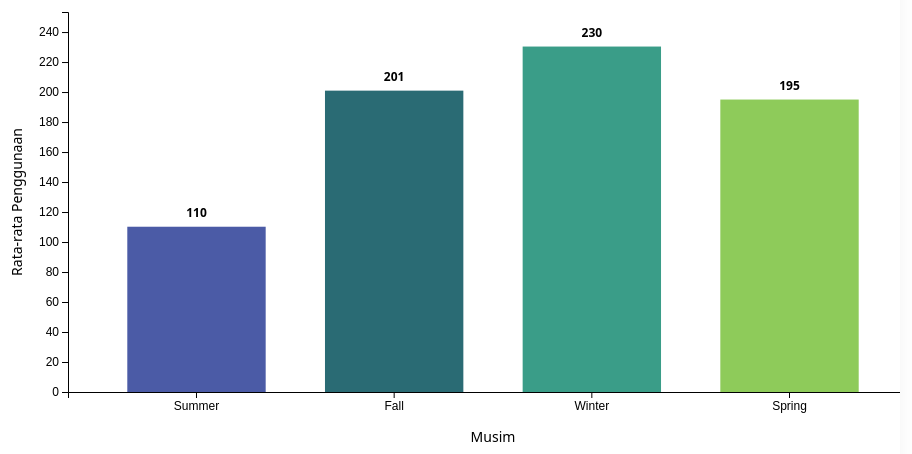
D3 v7 page, settled after 480 driven frames (8 s of simulated time); the page loaded 1 data file(s).


    // Set up dimensions and margins
    const margin = { top: 50, right: 30, bottom: 70, left: 80 },
        width = 960 - margin.left - margin.right,
        height = 500 - margin.top - margin.bottom;

    // Create SVG element
    const svg = d3.select("#chart")
        .append("svg")
        .attr("width", width + margin.left + margin.right)
        .attr("height", height + margin.top + margin.bottom)
        .append("g")
        .attr("transform", `translate(${margin.left}, ${margin.top})`);

    // Create tooltip div
    const tooltip = d3.select("body")
        .append("div")
        .attr("class", "tooltip")
        .style("opacity", 0);

    // Define colors for seasons
    const seasonColors = {
        1: "#4B5BA6", // Summer
        2: "#2A6B74", // Fall
        3: "#3A9D88", // Winter
        4: "#8ECB5A"  // Spring
    };

    const seasonNames = {
        1: "Summer",
        2: "Fall",
        3: "Winter",
        4: "Spring"
    };

    // Load and process data
    d3.csv("data/cleaned_hour.csv").then(function(data) {
        // Process data for seasonal usage
        const seasonalData = d3.rollup(
            data,
            v => ({
                mean: d3.mean(v, d => +d.cnt),
                count: v.length
            }),
            d => +d.season
        );

        // Convert Map to array of objects
        const seasonalArray = Array.from(seasonalData, ([key, value]) => ({
            season: key,
            seasonName: seasonNames[key],
            mean: value.mean,
            count: value.count
        }));

        // Sort by season
        seasonalArray.sort((a, b) => a.season - b.season);

        // Set up scales
        const x = d3.scaleBand()
            .domain(seasonalArray.map(d => d.seasonName))
            .range([0, width])
            .padding(0.3);

        const y = d3.scaleLinear()
            .domain([0, d3.max(seasonalArray, d => d.mean) * 1.1])
            .range([height, 0]);

        // Draw x axis
        svg.append("g")
            .attr("transform", `translate(0, ${height})`)
            .call(d3.axisBottom(x))
            .selectAll("text")
            .attr("font-size", "12px");

        // Draw y axis
        svg.append("g")
            .call(d3.axisLeft(y))
            .attr("font-size", "12px");

        // Y axis label
        svg.append("text")
            .attr("transform", "rotate(-90)")
            .attr("y", -60)
            .attr("x", -height / 2)
            .attr("dy", "1em")
            .style("text-anchor", "middle")
            .text("Rata-rata Penggunaan")
            .attr("font-size", "14px");

        // X axis label
        svg.append("text")
            .attr("y", height + 50)
            .attr("x", width / 2)
            .style("text-anchor", "middle")
            .text("Musim")
            .attr("font-size", "14px");

        // Create bars with animation
        svg.selectAll(".bar")
            .data(seasonalArray)
            .enter()
            .append("rect")
            .attr("class", "bar")
            .attr("x", d => x(d.seasonName))
            .attr("width", x.bandwidth())
            .attr("y", height) // Start from bottom
            .attr("height", 0) // Start with height 0
            .attr("fill", d => seasonColors[d.season])
            .transition() // Add transition
            .duration(800)
            .delay((d, i) => i * 100)
            .attr("y", d => y(d.mean))
            .attr("height", d => height - y(d.mean));

        // Add interactivity to bars
        svg.selectAll(".bar")
            .on("mouseover", function(event, d) {
                d3.select(this).attr("fill-opacity", 0.8);
                tooltip.transition()
                    .duration(200)
                    .style("opacity", .9);
                tooltip.html(`<strong>${d.seasonName}</strong><br>
                             Rata-rata: ${d.mean.toFixed(0)}<br>
                             Jumlah Data: ${d.count}`)
                    .style("left", (event.pageX + 10) + "px")
                    .style("top", (event.pageY - 28) + "px");
            })
            .on("mouseout", function() {
                d3.select(this).attr("fill-opacity", 1);
                tooltip.transition()
                    .duration(500)
                    .style("opacity", 0);
            });

        // Add value labels on top of bars with animation
        svg.selectAll(".value-label")
            .data(seasonalArray)
            .enter()
            .append("text")
            .attr("class", "value-label")
            .attr("x", d => x(d.seasonName) + x.bandwidth() / 2)
            .attr("y", height)
            .attr("opacity", 0)
            .text(d => Math.round(d.mean))
            .transition()
            .duration(800)
            .delay((d, i) => i * 100)
            .attr("y", d => y(d.mean) - 10)
            .attr("opacity", 1);
    });


### data: data/cleaned_hour.csv
instant, dteday, season, yr, mnth, hr, holiday, weekday, workingday, weathersit, temp, hum, windspeed, casual, registered, cnt, season_name, weather_name, weekday_name, time_of_day, casual_ratio, log_casual, log_registered, log_cnt
1, 2011-01-01, 1, 0, 1, 0, 0, 6, 0, 1, 0.24, 0.81, 0.0, 3, 13, 16, Spring, Clear, Saturday, Night/Early Morning, 0.1875, 1.386, 2.639, 2.833
2, 2011-01-01, 1, 0, 1, 1, 0, 6, 0, 1, 0.22, 0.8, 0.0, 8, 32, 40, Spring, Clear, Saturday, Night/Early Morning, 0.2, 2.197, 3.497, 3.714
3, 2011-01-01, 1, 0, 1, 2, 0, 6, 0, 1, 0.22, 0.8, 0.0, 5, 27, 32, Spring, Clear, Saturday, Night/Early Morning, 0.1562, 1.792, 3.332, 3.497
4, 2011-01-01, 1, 0, 1, 3, 0, 6, 0, 1, 0.24, 0.75, 0.0, 3, 10, 13, Spring, Clear, Saturday, Night/Early Morning, 0.2308, 1.386, 2.398, 2.639
5, 2011-01-01, 1, 0, 1, 4, 0, 6, 0, 1, 0.24, 0.75, 0.0, 0, 1, 1, Spring, Clear, Saturday, Night/Early Morning, 0.0, 0.0, 0.6931, 0.6931
6, 2011-01-01, 1, 0, 1, 5, 0, 6, 0, 2, 0.24, 0.75, 0.0896, 0, 1, 1, Spring, Mist, Saturday, Night/Early Morning, 0.0, 0.0, 0.6931, 0.6931
7, 2011-01-01, 1, 0, 1, 6, 0, 6, 0, 1, 0.22, 0.8, 0.0, 2, 0, 2, Spring, Clear, Saturday, Morning Peak, 1.0, 1.099, 0.0, 1.099
8, 2011-01-01, 1, 0, 1, 7, 0, 6, 0, 1, 0.2, 0.86, 0.0, 1, 2, 3, Spring, Clear, Saturday, Morning Peak, 0.3333, 0.6931, 1.099, 1.386
9, 2011-01-01, 1, 0, 1, 8, 0, 6, 0, 1, 0.24, 0.75, 0.0, 1, 7, 8, Spring, Clear, Saturday, Morning Peak, 0.125, 0.6931, 2.079, 2.197
10, 2011-01-01, 1, 0, 1, 9, 0, 6, 0, 1, 0.32, 0.76, 0.0, 8, 6, 14, Spring, Clear, Saturday, Morning Peak, 0.5714, 2.197, 1.946, 2.708
11, 2011-01-01, 1, 0, 1, 10, 0, 6, 0, 1, 0.38, 0.76, 0.2537, 12, 24, 36, Spring, Clear, Saturday, Midday, 0.3333, 2.565, 3.219, 3.611
12, 2011-01-01, 1, 0, 1, 11, 0, 6, 0, 1, 0.36, 0.81, 0.2836, 26, 30, 56, Spring, Clear, Saturday, Midday, 0.4643, 3.296, 3.434, 4.043
13, 2011-01-01, 1, 0, 1, 12, 0, 6, 0, 1, 0.42, 0.77, 0.2836, 29, 55, 84, Spring, Clear, Saturday, Midday, 0.3452, 3.401, 4.025, 4.443
14, 2011-01-01, 1, 0, 1, 13, 0, 6, 0, 2, 0.46, 0.72, 0.2985, 47, 47, 94, Spring, Mist, Saturday, Midday, 0.5, 3.871, 3.871, 4.554
15, 2011-01-01, 1, 0, 1, 14, 0, 6, 0, 2, 0.46, 0.72, 0.2836, 35, 71, 106, Spring, Mist, Saturday, Midday, 0.3302, 3.584, 4.277, 4.673
16, 2011-01-01, 1, 0, 1, 15, 0, 6, 0, 2, 0.44, 0.77, 0.2985, 40, 70, 110, Spring, Mist, Saturday, Midday, 0.3636, 3.714, 4.263, 4.71
17, 2011-01-01, 1, 0, 1, 16, 0, 6, 0, 2, 0.42, 0.82, 0.2985, 41, 52, 93, Spring, Mist, Saturday, Evening Peak, 0.4409, 3.738, 3.97, 4.543
18, 2011-01-01, 1, 0, 1, 17, 0, 6, 0, 2, 0.44, 0.82, 0.2836, 15, 52, 67, Spring, Mist, Saturday, Evening Peak, 0.2239, 2.773, 3.97, 4.22
19, 2011-01-01, 1, 0, 1, 18, 0, 6, 0, 3, 0.42, 0.88, 0.2537, 9, 26, 35, Spring, Light Snow/Rain, Saturday, Evening Peak, 0.2571, 2.303, 3.296, 3.584
20, 2011-01-01, 1, 0, 1, 19, 0, 6, 0, 3, 0.42, 0.88, 0.2537, 6, 31, 37, Spring, Light Snow/Rain, Saturday, Evening Peak, 0.1622, 1.946, 3.466, 3.638
21, 2011-01-01, 1, 0, 1, 20, 0, 6, 0, 2, 0.4, 0.87, 0.2537, 11, 25, 36, Spring, Mist, Saturday, Night/Early Morning, 0.3056, 2.485, 3.258, 3.611
22, 2011-01-01, 1, 0, 1, 21, 0, 6, 0, 2, 0.4, 0.87, 0.194, 3, 31, 34, Spring, Mist, Saturday, Night/Early Morning, 0.08824, 1.386, 3.466, 3.555
23, 2011-01-01, 1, 0, 1, 22, 0, 6, 0, 2, 0.4, 0.94, 0.2239, 11, 17, 28, Spring, Mist, Saturday, Night/Early Morning, 0.3929, 2.485, 2.89, 3.367
24, 2011-01-01, 1, 0, 1, 23, 0, 6, 0, 2, 0.46, 0.88, 0.2985, 15, 24, 39, Spring, Mist, Saturday, Night/Early Morning, 0.3846, 2.773, 3.219, 3.689
25, 2011-01-02, 1, 0, 1, 0, 0, 0, 0, 2, 0.46, 0.88, 0.2985, 4, 13, 17, Spring, Mist, Sunday, Night/Early Morning, 0.2353, 1.609, 2.639, 2.89
26, 2011-01-02, 1, 0, 1, 1, 0, 0, 0, 2, 0.44, 0.94, 0.2537, 1, 16, 17, Spring, Mist, Sunday, Night/Early Morning, 0.05882, 0.6931, 2.833, 2.89
27, 2011-01-02, 1, 0, 1, 2, 0, 0, 0, 2, 0.42, 1.0, 0.2836, 1, 8, 9, Spring, Mist, Sunday, Night/Early Morning, 0.1111, 0.6931, 2.197, 2.303
28, 2011-01-02, 1, 0, 1, 3, 0, 0, 0, 2, 0.46, 0.94, 0.194, 2, 4, 6, Spring, Mist, Sunday, Night/Early Morning, 0.3333, 1.099, 1.609, 1.946
29, 2011-01-02, 1, 0, 1, 4, 0, 0, 0, 2, 0.46, 0.94, 0.194, 2, 1, 3, Spring, Mist, Sunday, Night/Early Morning, 0.6667, 1.099, 0.6931, 1.386
30, 2011-01-02, 1, 0, 1, 6, 0, 0, 0, 3, 0.42, 0.77, 0.2985, 0, 2, 2, Spring, Light Snow/Rain, Sunday, Morning Peak, 0.0, 0.0, 1.099, 1.099
31, 2011-01-02, 1, 0, 1, 7, 0, 0, 0, 2, 0.4, 0.76, 0.194, 0, 1, 1, Spring, Mist, Sunday, Morning Peak, 0.0, 0.0, 0.6931, 0.6931
32, 2011-01-02, 1, 0, 1, 8, 0, 0, 0, 3, 0.4, 0.71, 0.2239, 0, 8, 8, Spring, Light Snow/Rain, Sunday, Morning Peak, 0.0, 0.0, 2.197, 2.197
33, 2011-01-02, 1, 0, 1, 9, 0, 0, 0, 2, 0.38, 0.76, 0.2239, 1, 19, 20, Spring, Mist, Sunday, Morning Peak, 0.05, 0.6931, 2.996, 3.045
34, 2011-01-02, 1, 0, 1, 10, 0, 0, 0, 2, 0.36, 0.81, 0.2239, 7, 46, 53, Spring, Mist, Sunday, Midday, 0.1321, 2.079, 3.85, 3.989
35, 2011-01-02, 1, 0, 1, 11, 0, 0, 0, 2, 0.36, 0.71, 0.2537, 16, 54, 70, Spring, Mist, Sunday, Midday, 0.2286, 2.833, 4.007, 4.263
36, 2011-01-02, 1, 0, 1, 12, 0, 0, 0, 2, 0.36, 0.66, 0.2985, 20, 73, 93, Spring, Mist, Sunday, Midday, 0.2151, 3.045, 4.304, 4.543
37, 2011-01-02, 1, 0, 1, 13, 0, 0, 0, 2, 0.36, 0.66, 0.1343, 11, 64, 75, Spring, Mist, Sunday, Midday, 0.1467, 2.485, 4.174, 4.331
38, 2011-01-02, 1, 0, 1, 14, 0, 0, 0, 3, 0.36, 0.76, 0.194, 4, 55, 59, Spring, Light Snow/Rain, Sunday, Midday, 0.0678, 1.609, 4.025, 4.094
39, 2011-01-02, 1, 0, 1, 15, 0, 0, 0, 3, 0.34, 0.81, 0.1642, 19, 55, 74, Spring, Light Snow/Rain, Sunday, Midday, 0.2568, 2.996, 4.025, 4.317
40, 2011-01-02, 1, 0, 1, 16, 0, 0, 0, 3, 0.34, 0.71, 0.1642, 9, 67, 76, Spring, Light Snow/Rain, Sunday, Evening Peak, 0.1184, 2.303, 4.22, 4.344
41, 2011-01-02, 1, 0, 1, 17, 0, 0, 0, 1, 0.34, 0.57, 0.194, 7, 58, 65, Spring, Clear, Sunday, Evening Peak, 0.1077, 2.079, 4.078, 4.19
42, 2011-01-02, 1, 0, 1, 18, 0, 0, 0, 2, 0.36, 0.46, 0.3284, 10, 43, 53, Spring, Mist, Sunday, Evening Peak, 0.1887, 2.398, 3.784, 3.989
43, 2011-01-02, 1, 0, 1, 19, 0, 0, 0, 1, 0.32, 0.42, 0.4478, 1, 29, 30, Spring, Clear, Sunday, Evening Peak, 0.03333, 0.6931, 3.401, 3.434
… [head cut at 6 KiB]